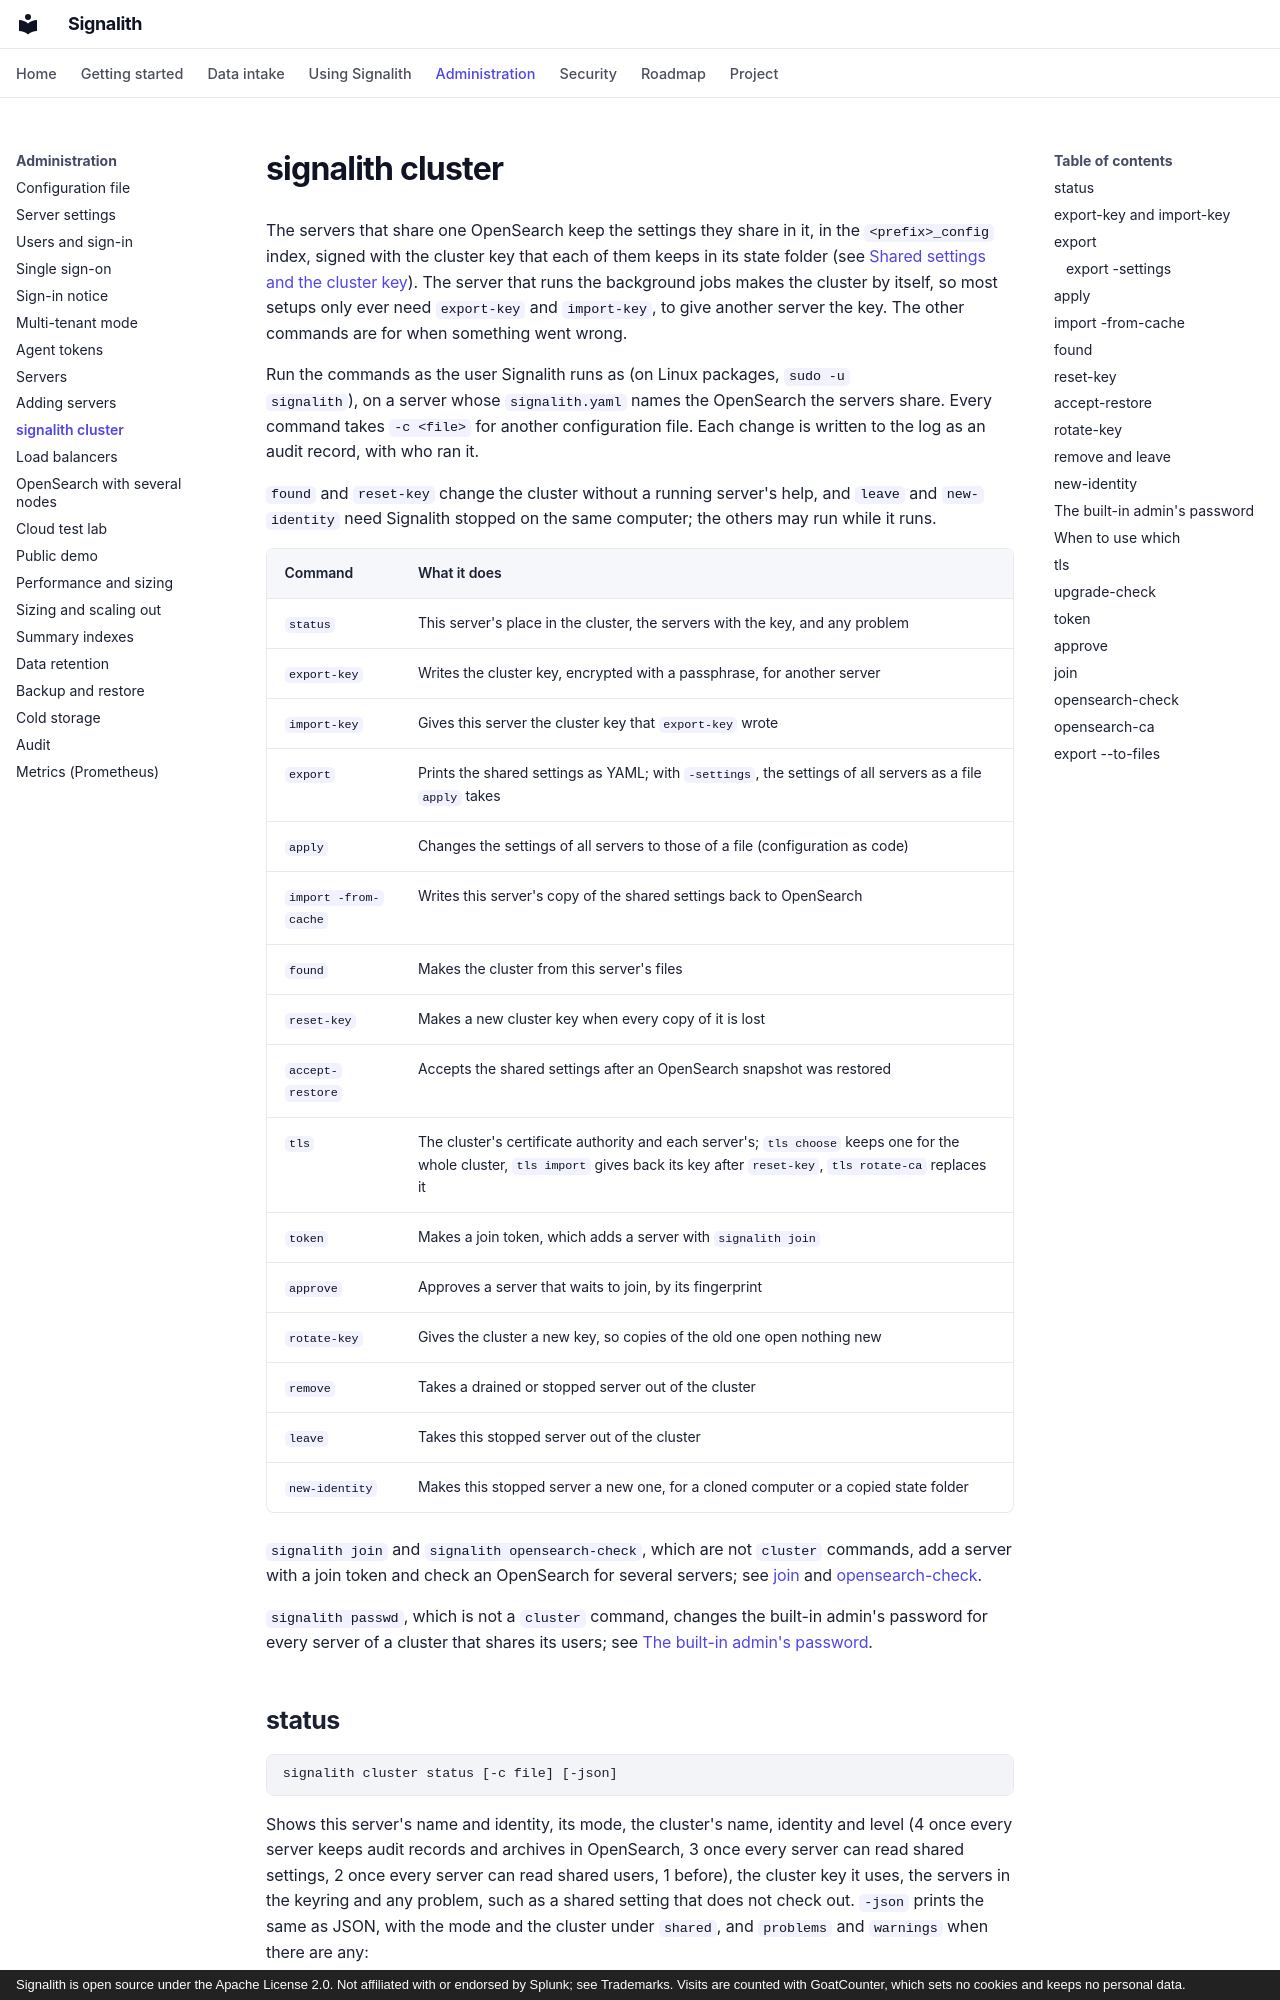

repository: jrsamsanchez/Signalith · page: cluster-cli/index.html · generator: mkdocs · copyright: Signalith is open source under the Apache License 2.0. Not affiliated with or endorsed by Splunk; see Trademarks. Visits are counted with GoatCounter, which sets no cookies and keeps no personal data.

# signalith cluster

The servers that share one OpenSearch keep the settings they share in it, in the
`<prefix>_config` index, signed with the cluster key that each of them keeps in its
state folder (see [Shared settings and the cluster key](servers.md#shared-settings-and-the-cluster-key)).
The server that runs the background jobs makes the cluster by itself, so most setups
only ever need `export-key` and `import-key`, to give another server the key. The
other commands are for when something went wrong.

Run the commands as the user Signalith runs as (on Linux packages, `sudo -u
signalith`), on a server whose `signalith.yaml` names the OpenSearch the servers
share. Every command takes `-c <file>` for another configuration file. Each change is
written to the log as an audit record, with who ran it.

`found` and `reset-key` change the cluster without a running server's help, and
`leave` and `new-identity` need Signalith stopped on the same computer; the others
may run while it runs.

| Command | What it does |
| --- | --- |
| [`status`](#status) | This server's place in the cluster, the servers with the key, and any problem |
| [`export-key`](#export-key-and-import-key) | Writes the cluster key, encrypted with a passphrase, for another server |
| [`import-key`](#export-key-and-import-key) | Gives this server the cluster key that `export-key` wrote |
| [`export`](#export) | Prints the shared settings as YAML; with `-settings`, the settings of all servers as a file `apply` takes |
| [`apply`](#apply) | Changes the settings of all servers to those of a file (configuration as code) |
| [`import -from-cache`](#import-from-cache) | Writes this server's copy of the shared settings back to OpenSearch |
| [`found`](#found) | Makes the cluster from this server's files |
| [`reset-key`](#reset-key) | Makes a new cluster key when every copy of it is lost |
| [`accept-restore`](#accept-restore) | Accepts the shared settings after an OpenSearch snapshot was restored |
| [`tls`](#tls) | The cluster's certificate authority and each server's; `tls choose` keeps one for the whole cluster, `tls import` gives back its key after `reset-key`, `tls rotate-ca` replaces it |
| [`token`](#token) | Makes a join token, which adds a server with `signalith join` |
| [`approve`](#approve) | Approves a server that waits to join, by its fingerprint |
| [`rotate-key`](#rotate-key) | Gives the cluster a new key, so copies of the old one open nothing new |
| [`remove`](#remove-and-leave) | Takes a drained or stopped server out of the cluster |
| [`leave`](#remove-and-leave) | Takes this stopped server out of the cluster |
| [`new-identity`](#new-identity) | Makes this stopped server a new one, for a cloned computer or a copied state folder |

`signalith join` and `signalith opensearch-check`, which are not `cluster` commands,
add a server with a join token and check an OpenSearch for several servers; see
[join](#join) and [opensearch-check](#opensearch-check).

`signalith passwd`, which is not a `cluster` command, changes the built-in admin's
password for every server of a cluster that shares its users; see
[The built-in admin's password](#the-built-in-admins-password).
